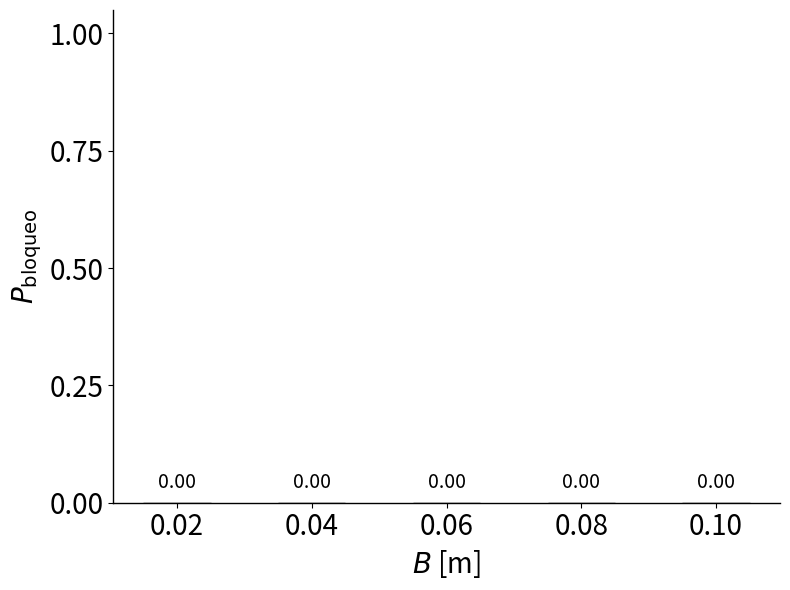

Write the Python code that produced this figure.
import os
import matplotlib.pyplot as plt
import json

def is_blocked(filename):
    """
    Determina si una simulación está bloqueada analizando el archivo de salida.
    Una simulación está bloqueada si en el último tiempo hay partículas presentes.
    """
    if not os.path.exists(filename):
        return None  # Archivo no existe
    
    try:
        last_particles = []
        with open(filename, "r") as f:
            for line in f:
                # Solo líneas con partículas (las que tienen ';')
                if ";" in line:
                    # Ejemplo de línea:
                    # {"step": 101, "time": 0.101} ; {"id": 1, ...} ; {"id": 2, ...}
                    step_data, *particle_data = line.strip().split(" ; ")
                    
                    # Contar partículas en esta línea
                    current_particles = []
                    for pdata in particle_data:
                        pdata = pdata.strip()
                        if pdata.endswith(","):
                            pdata = pdata[:-1]
                        if pdata:  # Si hay datos de partícula
                            try:
                                p = json.loads(pdata)
                                current_particles.append(p)
                            except json.JSONDecodeError:
                                continue
                    
                    # Actualizar la última lista de partículas
                    last_particles = current_particles
        
        # Si en el último tiempo hay partículas, está bloqueado
        return len(last_particles) > 2
        
    except Exception as e:
        print(f"Error leyendo {filename}: {e}")
        return None

B_values = [0.02, 0.04, 0.06, 0.08, 0.1]
output_dir = "../bin/Debug/net8.0/"

B_probs = []
unblocked_runs = {}  # Diccionario para guardar los runs no bloqueados por cada B
blocked_runs = {}    # Diccionario para guardar los runs bloqueados por cada B
missing_runs = {}    # Diccionario para guardar los runs con archivos faltantes

for B in B_values:
    blocked = 0
    unblocked = 0
    missing = 0
    unblocked_runs[B] = []
    blocked_runs[B] = []
    missing_runs[B] = []

    for run in range(1, 11): 
        # Probar diferentes ubicaciones del archivo
        possible_files = [
            os.path.join(output_dir, f"probability/output-simple-Q8-B{B}-beeman-run-{run}.txt"),
        ]
        
        file_found = False
        for file_path in possible_files:
            if os.path.exists(file_path):
                result = is_blocked(file_path)
                if result is True:
                    blocked += 1
                    blocked_runs[B].append(run)
                elif result is False:
                    unblocked += 1
                    unblocked_runs[B].append(run)
                file_found = True
                break
        
        if not file_found:
            missing += 1
            missing_runs[B].append(run)

    total = blocked + unblocked
    prob = blocked / total if total > 0 else 0
    B_probs.append(prob)
    
    print(f"B = {B:.2f}: {blocked} bloqueados, {unblocked} no bloqueados, {missing} archivos faltantes")

# 📊 Graficar
plt.figure(figsize=(8, 6))
bars = plt.bar(B_values, B_probs, color='#FF4500', edgecolor='black', linewidth=1, width=0.01)

# Etiquetas de valor arriba de cada barra
for bar in bars:
    height = bar.get_height()
    plt.text(bar.get_x() + bar.get_width() / 2, height + 0.02, f"{height:.2f}",
             ha='center', va='bottom', fontsize=14)

plt.ylim(0, 1.05)
plt.xlabel(r"$B$ [m]", fontsize=20)
plt.ylabel(r"$P_{\mathrm{bloqueo}}$", fontsize=20)
#plt.title("Probabilidad de bloqueo vs B", fontsize=18, fontweight='bold', pad=20)

# Configurar ejes con formato limpio
plt.xticks(B_values, [f"{B:.2f}" for B in B_values], fontsize=20)
plt.yticks([0.00, 0.25, 0.50, 0.75, 1.00], fontsize=20)

# Sin grilla para aspecto más limpio
plt.grid(False)

# Mejorar apariencia de los ejes
plt.gca().spines['top'].set_visible(False)
plt.gca().spines['right'].set_visible(False)
plt.gca().spines['left'].set_linewidth(1)
plt.gca().spines['bottom'].set_linewidth(1)

# Agregar nota al pie
#plt.figtext(0.12, 0.02, "Se realizaron hasta 10 corridas por simulación", fontsize=12, style='italic')

plt.tight_layout()
plt.show()

# Imprimir información detallada
print("\n" + "="*60)
print("ANÁLISIS DETALLADO POR CADA VALOR DE B:")
print("="*60)
for B in B_values:
    print(f"\nB = {B:.2f}:")
    if blocked_runs[B]:
        runs_str = ", ".join(map(str, blocked_runs[B]))
        print(f"  Runs BLOQUEADOS: {runs_str}")
    else:
        print(f"  Runs BLOQUEADOS: ninguno")
    
    if unblocked_runs[B]:
        runs_str = ", ".join(map(str, unblocked_runs[B]))
        print(f"  Runs NO BLOQUEADOS: {runs_str}")
    else:
        print(f"  Runs NO BLOQUEADOS: ninguno")
    
    if missing_runs[B]:
        runs_str = ", ".join(map(str, missing_runs[B]))
        print(f"  Archivos FALTANTES: {runs_str}")
print("="*60)
